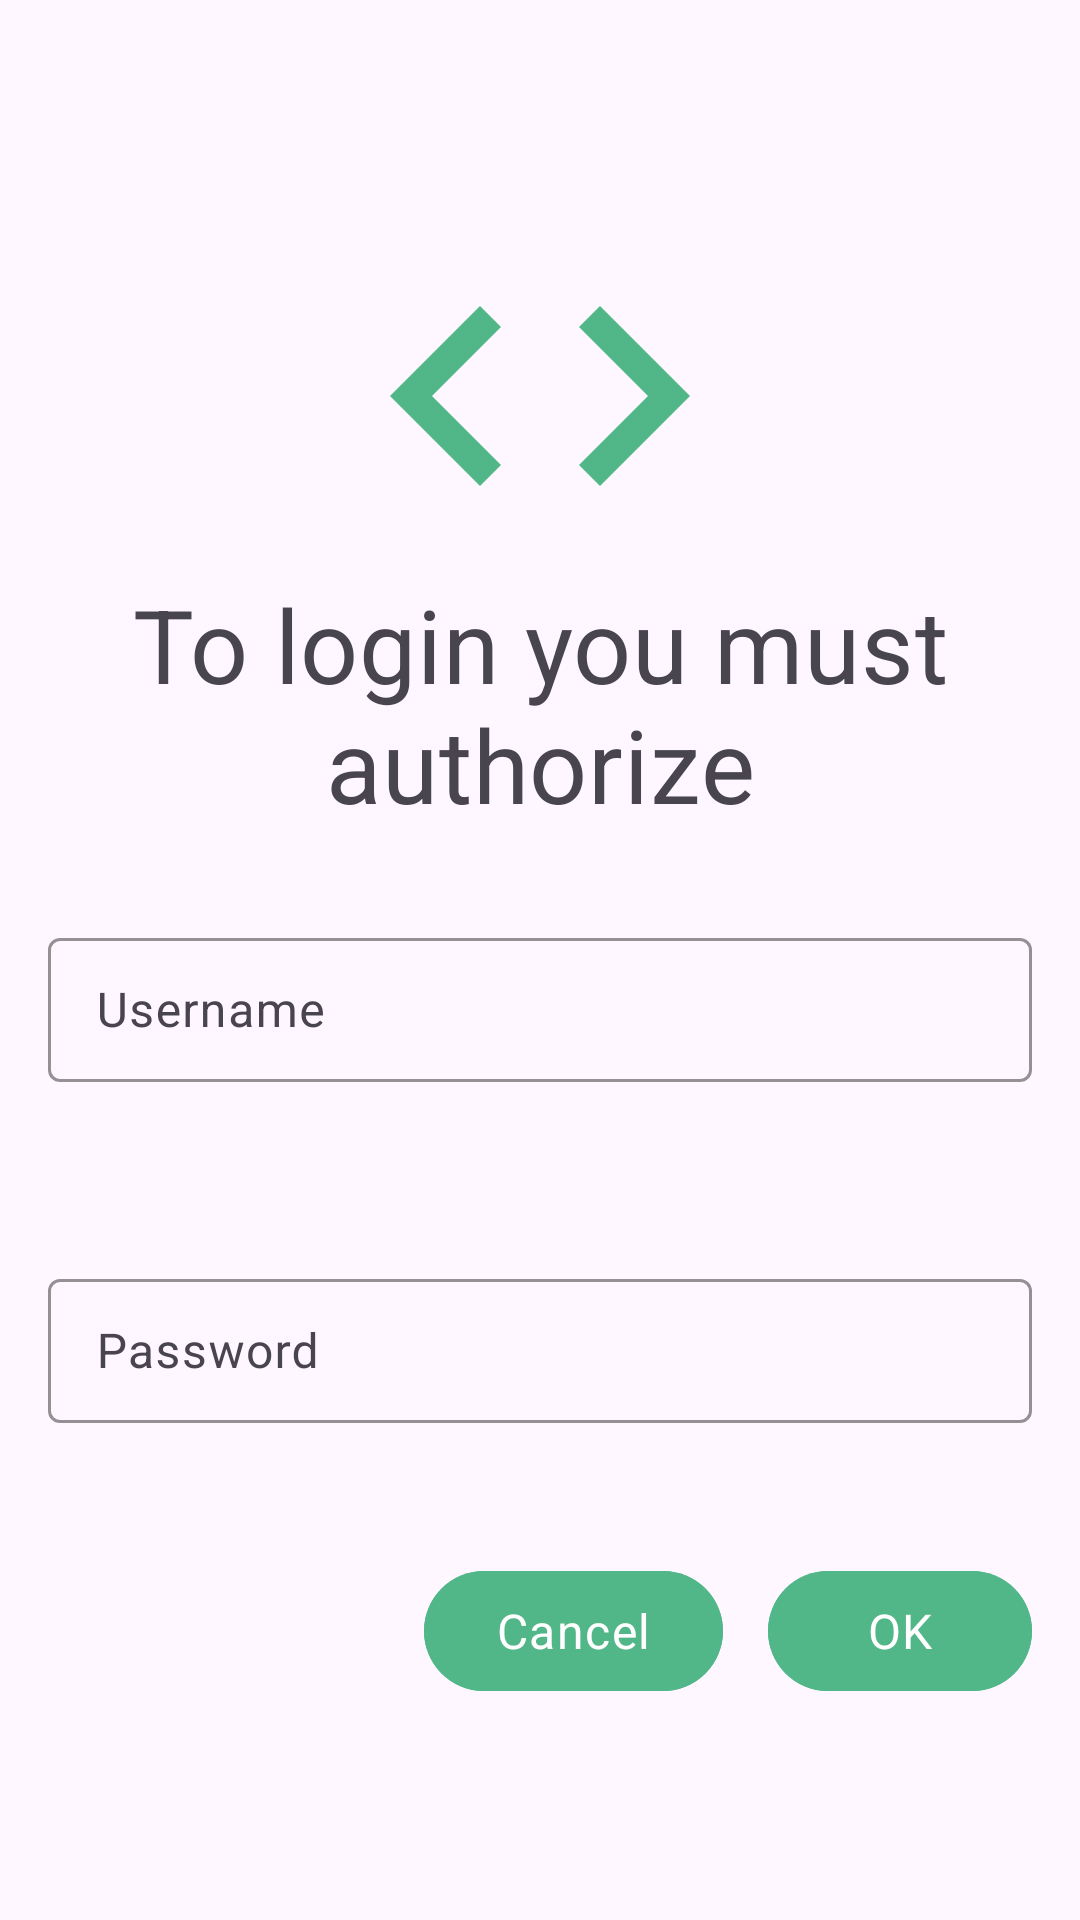

Write the Android layout XML for this screen, with the resource values it uses.
<!-- AndroidManifest.xml: application theme AppTheme -->
<!-- res/layout/login_activity.xml -->
<?xml version="1.0" encoding="utf-8"?>
<LinearLayout xmlns:android="http://schemas.android.com/apk/res/android"
    xmlns:app="http://schemas.android.com/apk/res-auto"
    android:orientation="vertical"
    android:layout_width="match_parent"
    android:layout_height="match_parent"
    android:padding="16dp"
    android:gravity="center">

    <ImageView
        android:layout_width="wrap_content"
        android:layout_height="wrap_content"
        android:contentDescription="@string/logo"
        android:src="@drawable/code"/>

    <TextView
        android:id="@+id/login_message_text_view"
        style="@style/TextAppearance.MaterialComponents.Headline4"
        android:layout_width="wrap_content"
        android:layout_height="wrap_content"
        android:text="@string/login_message"
        android:layout_marginBottom="30dp"
        android:textAlignment="center"/>

    <com.google.android.material.textfield.TextInputLayout
        style="@style/Widget.App.TextInputOutlined"
        android:id="@+id/username_input_layout"
        android:layout_width="match_parent"
        android:layout_height="wrap_content"
        android:minEms="20"
        app:errorEnabled="true">

        <com.google.android.material.textfield.TextInputEditText
            android:id="@+id/username_input_edit_text"
            android:layout_width="wrap_content"
            android:layout_height="48dp"
            android:inputType="text"
            android:maxLines="1"
            android:hint="@string/username_hint"/>

    </com.google.android.material.textfield.TextInputLayout>

    <com.google.android.material.textfield.TextInputLayout
        style="@style/Widget.App.TextInputOutlined"
        android:id="@+id/password_input_layout"
        android:layout_width="match_parent"
        android:layout_height="wrap_content"
        android:minEms="20"
        android:layout_marginTop="40dp"
        app:errorEnabled="true">

        <com.google.android.material.textfield.TextInputEditText
            android:id="@+id/password_input_edit_text"
            android:layout_width="wrap_content"
            android:layout_height="48dp"
            android:inputType="textPassword"
            android:maxLines="1"
            android:hint="@string/password_hint"/>

    </com.google.android.material.textfield.TextInputLayout>

    <RelativeLayout
        android:layout_width="wrap_content"
        android:layout_height="wrap_content"
        android:layout_marginTop="25dp">

        <com.google.android.material.button.MaterialButton
            android:id="@+id/ok_button"
            android:layout_width="wrap_content"
            android:layout_height="wrap_content"
            android:layout_alignParentTop="true"
            android:layout_alignParentEnd="true"
            android:text="@android:string/ok"/>

        <com.google.android.material.button.MaterialButton
            android:id="@+id/cancel_button"
            android:layout_width="wrap_content"
            android:layout_height="wrap_content"
            android:layout_toStartOf="@+id/ok_button"
            android:layout_marginEnd="15dp"
            android:text="@android:string/cancel"/>

    </RelativeLayout>

</LinearLayout>
<!-- resources referenced by this layout -->
<resources>
  <!-- drawable code (drawable) -->
  <vector android:height="120dp" android:tint="@color/colorPrimary"
      android:viewportHeight="24" android:viewportWidth="24"
      android:width="120dp" xmlns:android="http://schemas.android.com/apk/res/android">
      <path android:fillColor="@color/colorPrimary" android:pathData="M9.4,16.6L4.8,12l4.6,-4.6L8,6l-6,6 6,6 1.4,-1.4zM14.6,16.6l4.6,-4.6 -4.6,-4.6L16,6l6,6 -6,6 -1.4,-1.4z"/>
  </vector>
  <string name="login_message">To login you must authorize</string>
  <string name="logo">Logo</string>
  <string name="password_hint">Password</string>
  <string name="username_hint">Username</string>
  <color name="colorPrimary">#52b788</color>
  <style name="Widget.App.TabLayout" parent="Widget.MaterialComponents.TabLayout">
          <item name="tabIndicatorColor">@color/colorPrimary</item>
          <item name="tabTextColor">@color/text_color_selector</item>
      </style>
  <style name="Widget.App.Button" parent="Widget.Material3.Button">
          <item name="android:backgroundTint">@color/colorPrimary</item>
          <item name="android:textAppearance">?textAppearanceBody1</item>
          <item name="android:textColor">@android:color/white</item>
      </style>
  <style name="Widget.App.IconButton" parent="Widget.Material3.Button.IconButton.Outlined">
          <item name="android:backgroundTint">#0fff</item>
          <item name="iconTint">@color/colorPrimary</item>
          <item name="strokeColor">@color/colorPrimary</item>
      </style>
  <style name="Widget.App.AlertDialog" parent="ThemeOverlay.Material3.MaterialAlertDialog.Centered">
          <item name="buttonBarPositiveButtonStyle">@style/Widget.App.TextButton</item>
          <item name="buttonBarNegativeButtonStyle">@style/Widget.App.TextButton</item>
          <item name="buttonBarNeutralButtonStyle">@style/Widget.App.TextButton</item>
      </style>
  <style name="Widget.App.TextInputLayout" parent="Widget.Material3.TextInputLayout.OutlinedBox">
          <item name="boxStrokeColor">@color/colorPrimary</item>
          <item name="hintTextColor">@color/colorPrimary</item>
          <item name="colorPrimary">@color/colorPrimary</item>
      </style>
  <style name="Widget.App.BottomNavigationView" parent="Widget.Material3.BottomNavigationView">
          <item name="backgroundTint">@color/colorPrimaryContainer</item>
          <item name="backgroundColor">@color/colorPrimaryContainer</item>
  
          <item name="itemTextColor">@color/text_color_selector</item>
          <item name="itemIconTint">@color/navigation_bottom_icon_color_states</item>
  
          <item name="itemTextAppearanceActive">?textAppearanceBody2</item>
          <item name="itemActiveIndicatorStyle">@style/Widget.App.BottomNavigationView.ActiveIndicator</item>
      </style>
  <style name="Widget.App.FloatingActionButton" parent="Widget.MaterialComponents.FloatingActionButton">
          <item name="backgroundTint">@color/colorPrimary</item>
      </style>
  <style name="Widget.App.TextButton" parent="Widget.Material3.Button.TextButton">
          <item name="android:textColor">@color/colorPrimary</item>
          <item name="android:background">@color/text_button_color_selector</item>
          <item name="android:backgroundTint">@color/text_button_color_selector</item>
          <item name="colorContainer">@color/colorPrimary</item>
      </style>
  <color name="colorPrimaryContainer">#F3F3F3</color>
  <style name="Widget.App.BottomNavigationView.ActiveIndicator" parent="Widget.Material3.BottomNavigationView.ActiveIndicator">
          <item name="android:color">@color/colorPrimary</item>
      </style>
</resources>
